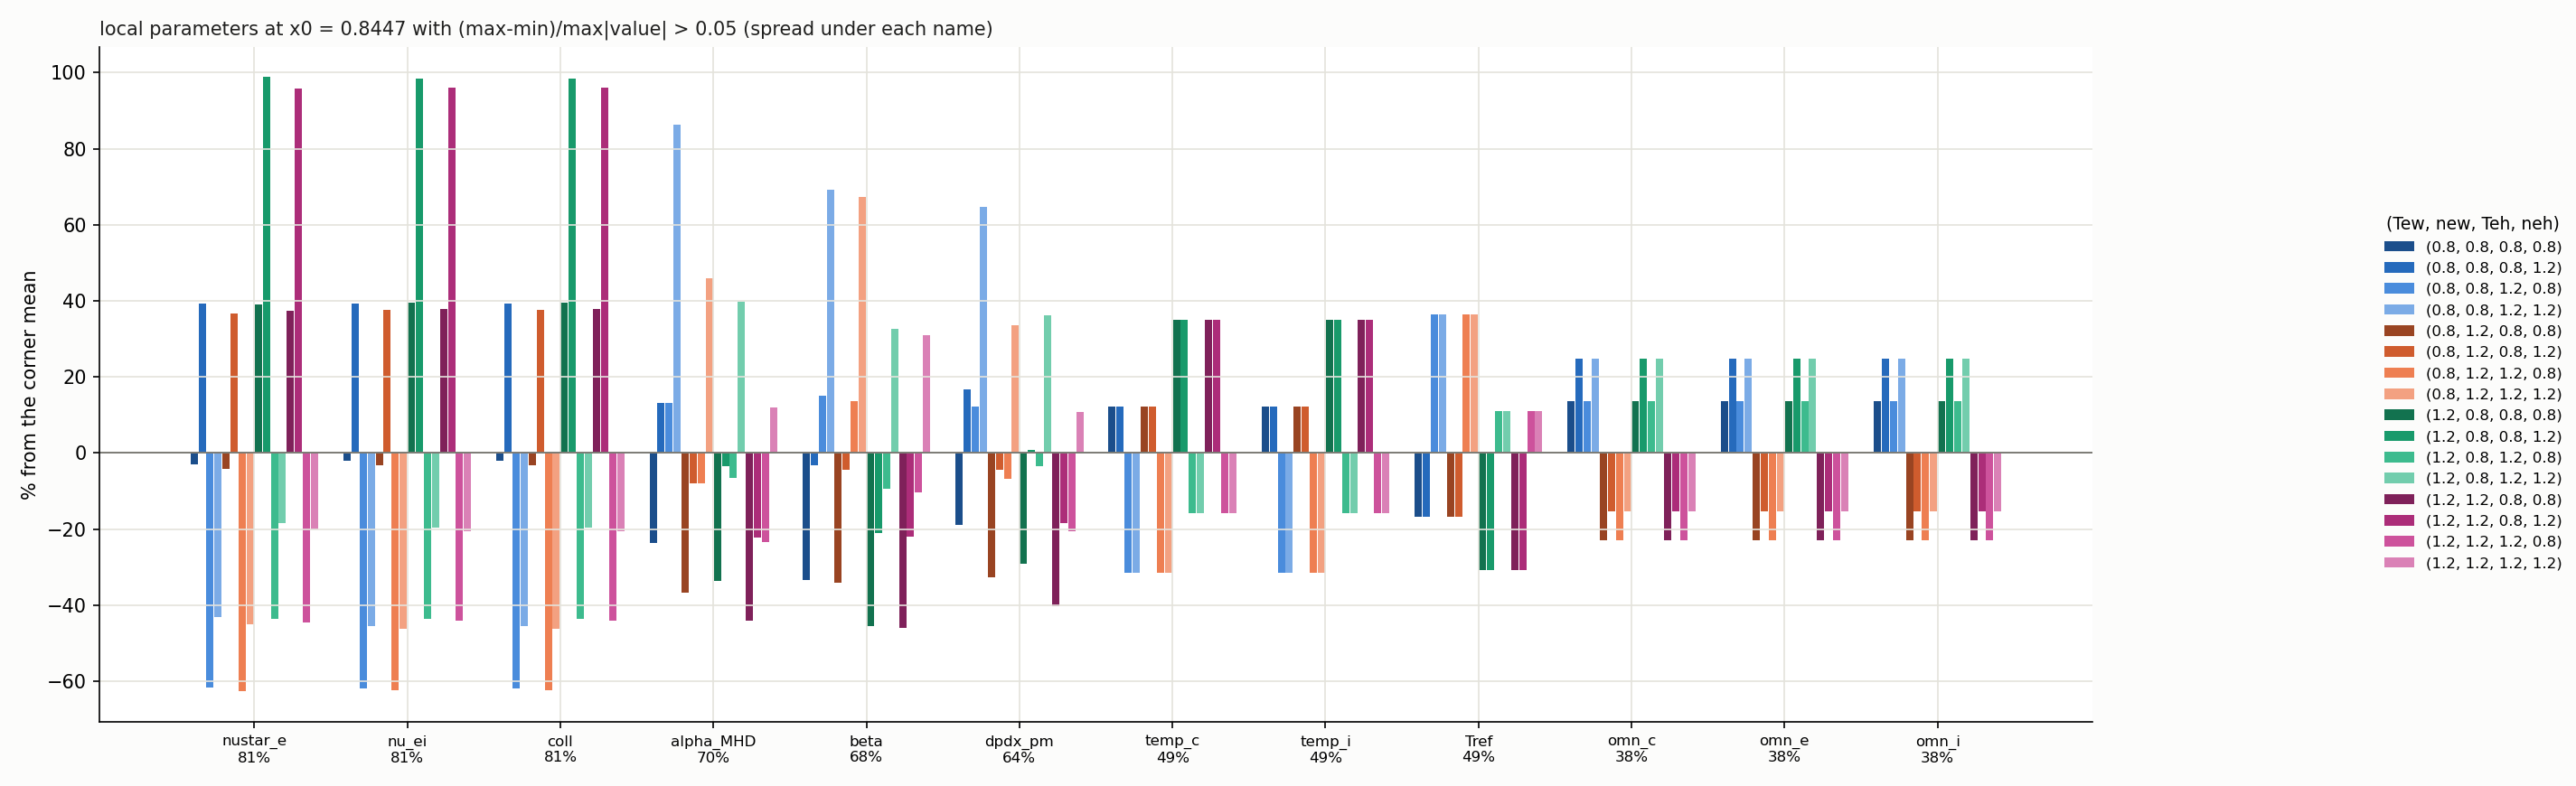

Source data for this figure (header and first rows):
corner, Tew, new, Teh, neh, gamma_max, ky_at_max, Bref, Lref, Tref, alpha_MHD, beta, coll, debye2, dens_c, dens_e, dens_i, dpdx_pm, major_R, minor_r, nref, nu_ei, nustar_e, nustar_i
Teh0.80_Tew0.80_neh0.80_new0.80, 0.8, 0.8, 0.8, 0.8, 0.147, 0.3, 0.4994, 0.9155, 0.2371, 12.31, 0.009905, 0.0136, 2.55325e-05, 0.08607, 1, 0.4836, 0.2572, 1.028, 1, 2.585, 11.81, 1.381, 0.3852
Teh0.80_Tew0.80_neh1.20_new0.80, 0.8, 0.8, 0.8, 1.2, 0.111, 0.3, 0.4976, 0.9156, 0.2371, 18.26, 0.01439, 0.01936, 1.75807e-05, 0.08607, 1, 0.4836, 0.3699, 1.024, 1, 3.728, 16.81, 1.979, 0.552
Teh1.20_Tew0.80_neh0.80_new0.80, 0.8, 0.8, 1.2, 0.8, 0.124, 0.3, 0.4864, 0.9257, 0.3885, 18.24, 0.01711, 0.005303, 2.42188e-05, 0.08607, 1, 0.4836, 0.3557, 1.015, 1, 2.585, 4.604, 0.5434, 0.407
Teh1.20_Tew0.80_neh1.20_new0.80, 0.8, 0.8, 1.2, 1.2, -0.022, 0.3, 0.4818, 0.9278, 0.3885, 30.06, 0.02515, 0.007568, 1.64777e-05, 0.08607, 1, 0.4836, 0.5221, 1.006, 1, 3.728, 6.57, 0.8076, 0.6048
Teh0.80_Tew0.80_neh0.80_new1.20, 0.8, 1.2, 0.8, 0.8, 0.289, 0.7, 0.4992, 0.9156, 0.2371, 10.2, 0.009797, 0.01345, 2.58153e-05, 0.08607, 1, 0.4836, 0.2139, 1.028, 1, 2.555, 11.68, 1.362, 0.3799
Teh0.80_Tew0.80_neh1.20_new1.20, 0.8, 1.2, 0.8, 1.2, 0.141, 0.3, 0.4973, 0.9158, 0.2371, 14.86, 0.01422, 0.01913, 1.77839e-05, 0.08607, 1, 0.4836, 0.3033, 1.023, 1, 3.681, 16.61, 1.944, 0.5424
Teh1.20_Tew0.80_neh0.80_new1.20, 0.8, 1.2, 1.2, 0.8, 0.2, 0.5, 0.4866, 0.9255, 0.3885, 14.84, 0.0169, 0.005242, 2.45252e-05, 0.08607, 1, 0.4836, 0.2956, 1.015, 1, 2.555, 4.551, 0.531, 0.3977
Teh1.20_Tew0.80_neh1.20_new1.20, 0.8, 1.2, 1.2, 1.2, 0.033, 0.5, 0.4813, 0.928, 0.3885, 23.55, 0.02488, 0.007478, 1.66582e-05, 0.08607, 1, 0.4836, 0.424, 1.005, 1, 3.681, 6.492, 0.7809, 0.5848
Teh0.80_Tew1.20_neh0.80_new0.80, 1.2, 0.8, 0.8, 0.8, 0.064, 0.5, 0.5031, 0.9127, 0.197, 10.69, 0.008108, 0.01939, 2.59134e-05, 0.08607, 1, 0.4836, 0.2246, 1.032, 1, 2.585, 16.83, 1.978, 0.3808
Teh0.80_Tew1.20_neh1.20_new0.80, 1.2, 0.8, 0.8, 1.2, -0.038, 3, 0.502, 0.9125, 0.197, 15.56, 0.01174, 0.02758, 1.78903e-05, 0.08607, 1, 0.4836, 0.3196, 1.028, 1, 3.728, 23.95, 2.826, 0.5441
Teh1.20_Tew1.20_neh0.80_new0.80, 1.2, 0.8, 1.2, 0.8, 0.14, 0.3, 0.4943, 0.9195, 0.3161, 15.06, 0.01348, 0.007842, 2.50155e-05, 0.08607, 1, 0.4836, 0.3059, 1.023, 1, 2.585, 6.808, 0.8004, 0.3969
Teh1.20_Tew1.20_neh1.20_new0.80, 1.2, 0.8, 1.2, 1.2, 0.099, 0.3, 0.491, 0.9208, 0.3161, 22.56, 0.0197, 0.01118, 1.71131e-05, 0.08607, 1, 0.4836, 0.432, 1.017, 1, 3.728, 9.707, 1.16, 0.5754
Teh0.80_Tew1.20_neh0.80_new1.20, 1.2, 1.2, 0.8, 0.8, 0.3, 0.5, 0.5031, 0.9127, 0.197, 9.001, 0.008015, 0.01917, 2.62126e-05, 0.08607, 1, 0.4836, 0.1896, 1.032, 1, 2.555, 16.64, 1.952, 0.3758
Teh0.80_Tew1.20_neh1.20_new1.20, 1.2, 1.2, 0.8, 1.2, 0.139, 0.3, 0.5019, 0.9125, 0.197, 12.54, 0.0116, 0.02725, 1.81127e-05, 0.08607, 1, 0.4836, 0.2588, 1.028, 1, 3.681, 23.65, 2.783, 0.5357
Teh1.20_Tew1.20_neh0.80_new1.20, 1.2, 1.2, 1.2, 0.8, 0.145, 0.7, 0.4942, 0.9195, 0.3161, 12.33, 0.01333, 0.007755, 2.52936e-05, 0.08607, 1, 0.4836, 0.2523, 1.023, 1, 2.555, 6.733, 0.7877, 0.3906
Teh1.20_Tew1.20_neh1.20_new1.20, 1.2, 1.2, 1.2, 1.2, 0.092, 0.3, 0.4906, 0.921, 0.3161, 18.06, 0.01948, 0.01105, 1.73094e-05, 0.08607, 1, 0.4836, 0.3516, 1.016, 1, 3.681, 9.59, 1.134, 0.5625
